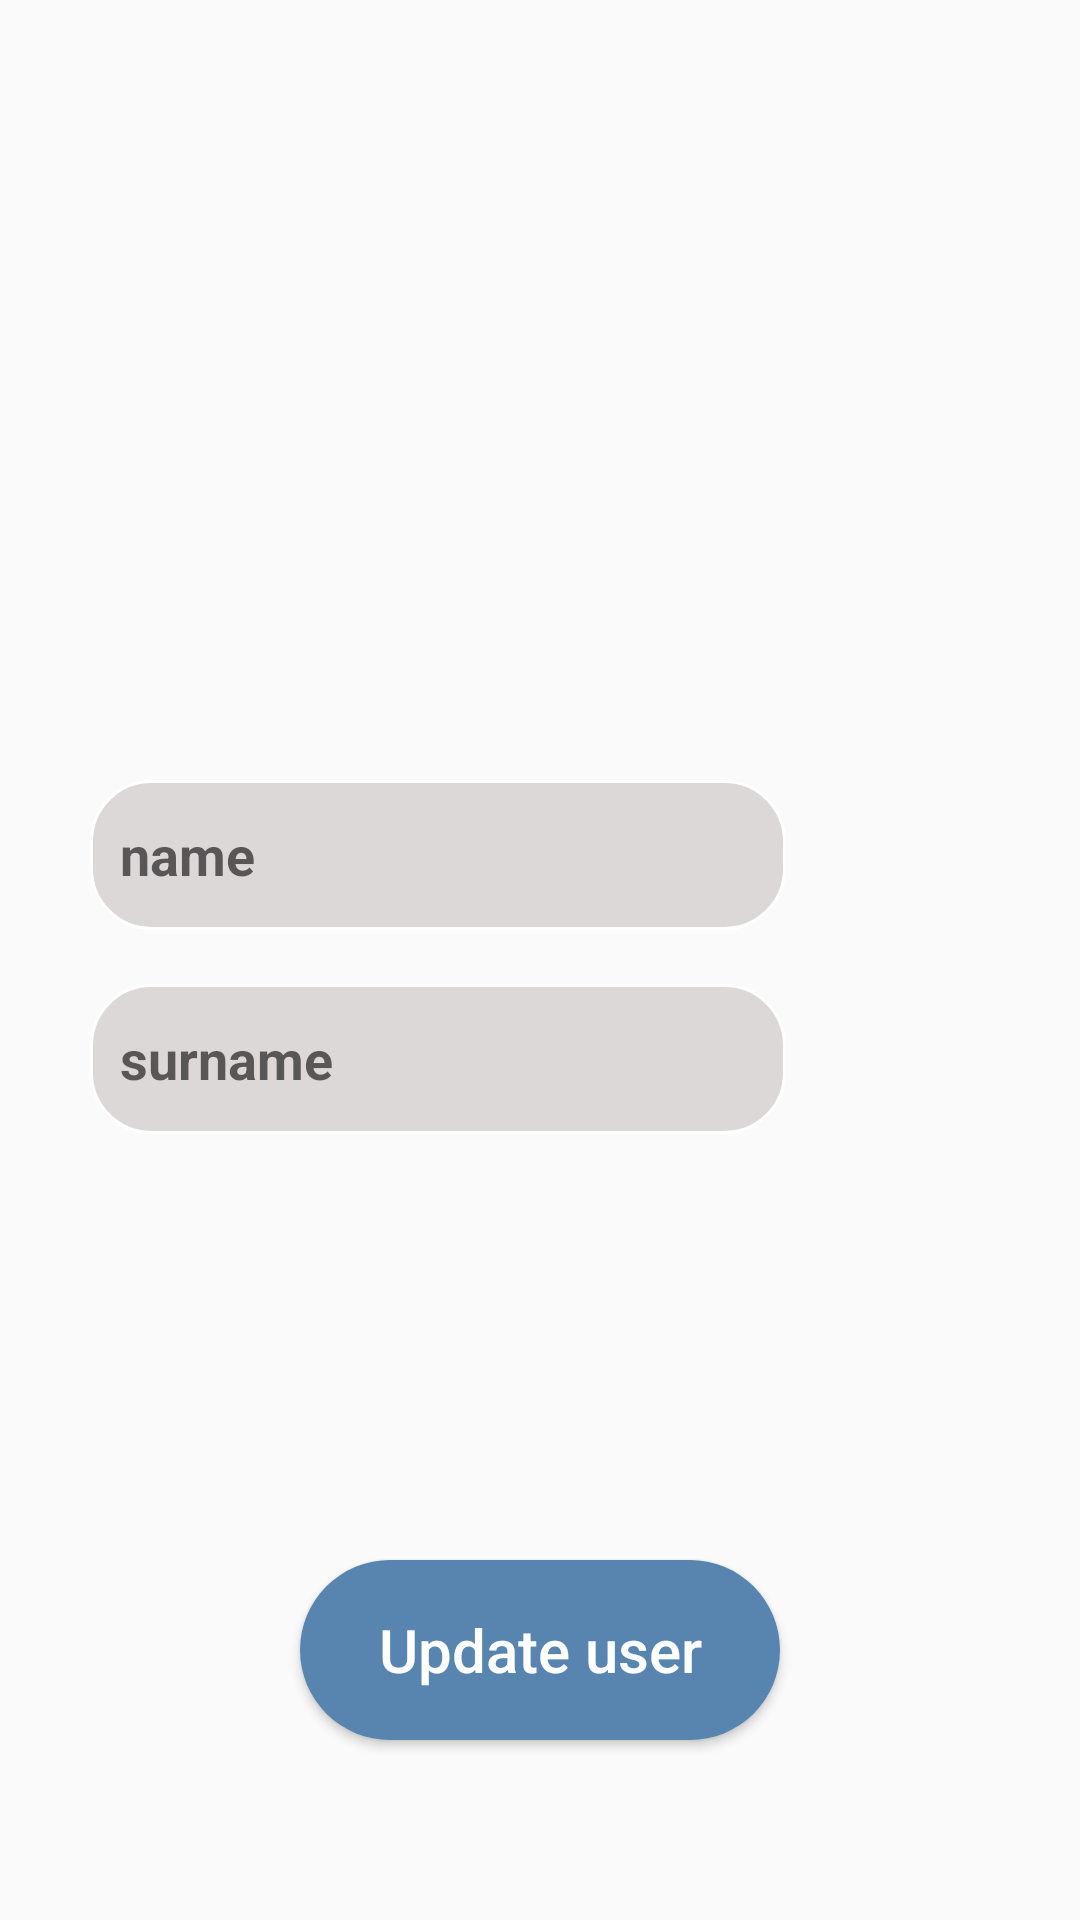

Reconstruct the res/layout file that produces this screen, plus the resources it refers to.
<!-- AndroidManifest.xml: application theme Theme.PharamacyDrugRegisteration -->
<!-- res/layout/activity_update_user.xml -->
<?xml version="1.0" encoding="utf-8"?>
<androidx.constraintlayout.widget.ConstraintLayout xmlns:android="http://schemas.android.com/apk/res/android"
    xmlns:app="http://schemas.android.com/apk/res-auto"
    xmlns:tools="http://schemas.android.com/tools"
    android:layout_width="match_parent"
    android:layout_height="match_parent"
    tools:context=".UpdateUser">

    <ImageView
        android:id="@+id/userImageU"
        android:layout_width="200dp"
        android:layout_height="200dp"
        android:layout_marginTop="36dp"
        android:layout_marginEnd="104dp"
        android:src="@drawable/add_user"
        app:layout_constraintEnd_toEndOf="parent"
        app:layout_constraintTop_toTopOf="parent" />

    <EditText
        android:id="@+id/usernameU"
        android:layout_width="match_parent"
        android:layout_height="wrap_content"
        android:layout_marginStart="30dp"
        android:layout_marginTop="24dp"
        android:layout_marginEnd="98dp"
        android:background="@drawable/edittextshape"
        android:drawablePadding="8dp"
        android:ems="10"
        android:hint="name"
        android:inputType="text"
        android:padding="10dp"
        android:textStyle="bold"
        app:drawableStartCompat="@drawable/usericon"
        app:layout_constraintEnd_toEndOf="parent"
        app:layout_constraintHorizontal_bias="1.0"
        app:layout_constraintStart_toStartOf="parent"
        app:layout_constraintTop_toBottomOf="@+id/userImageU" />

    <EditText
        android:id="@+id/usersurnameU"
        android:layout_width="match_parent"
        android:layout_height="wrap_content"
        android:layout_marginStart="30dp"
        android:layout_marginTop="18dp"
        android:layout_marginEnd="98dp"
        android:background="@drawable/edittextshape"
        android:drawablePadding="8dp"
        android:ems="10"
        android:hint="surname"
        android:inputType="text"
        android:padding="10dp"
        android:textStyle="bold"
        app:drawableStartCompat="@drawable/usericon"
        app:layout_constraintEnd_toEndOf="parent"
        app:layout_constraintHorizontal_bias="1.0"
        app:layout_constraintStart_toStartOf="parent"
        app:layout_constraintTop_toBottomOf="@+id/usernameU" />

    <Button
        android:id="@+id/updateuser"
        android:layout_width="160dp"
        android:layout_height="60dp"
        android:layout_marginStart="50dp"
        android:layout_marginTop="60dp"
        android:layout_marginEnd="50dp"
        android:layout_marginBottom="60dp"
        android:text="Update user"
        android:textSize="20dp"
        android:background="@drawable/buttonshape"
        android:textColor="@color/white"
        android:textAllCaps="false"
        app:layout_constraintBottom_toBottomOf="parent"
        app:layout_constraintEnd_toEndOf="parent"
        app:layout_constraintStart_toStartOf="parent"/>

</androidx.constraintlayout.widget.ConstraintLayout>
<!-- resources referenced by this layout -->
<resources>
  <color name="white">#FFFFFFFF</color>
  <!-- drawable buttonshape (drawable) -->
  <?xml version="1.0" encoding="utf-8"?>
  <shape xmlns:android="http://schemas.android.com/apk/res/android"
      >
      <solid android:color="#5885AF" />
      <corners android:radius="40dp" />
      <size android:height="25dp" android:width="120dp" />
  </shape>
  <!-- drawable edittextshape (drawable) -->
  <?xml version="1.0" encoding="utf-8"?>
  <shape android:shape="rectangle" xmlns:android="http://schemas.android.com/apk/res/android">
  
      <solid android:color="#DDD8D8" > </solid>
      <corners android:radius="20dp" > </corners>
      <stroke android:color="@color/white" android:width="1dp" > </stroke>
      <size android:height="50dp"></size>
  
  </shape>
  <!-- drawable usericon (drawable) -->
  <layer-list xmlns:android="http://schemas.android.com/apk/res/android">
      <item android:drawable="@drawable/id_card" android:width="24dp" android:height="24dp" />
  </layer-list>
  <style name="Theme.PharamacyDrugRegisteration" parent="Base.Theme.PharamacyDrugRegisteration">
          
      </style>
  <style name="Base.Theme.PharamacyDrugRegisteration" parent="Theme.AppCompat.Light.DarkActionBar">
          <item name="colorPrimary">@color/lighBlue</item>
          <item name="actionBarSize">48dp</item>
      </style>
  <color name="lighBlue">#5885AF</color>
</resources>
